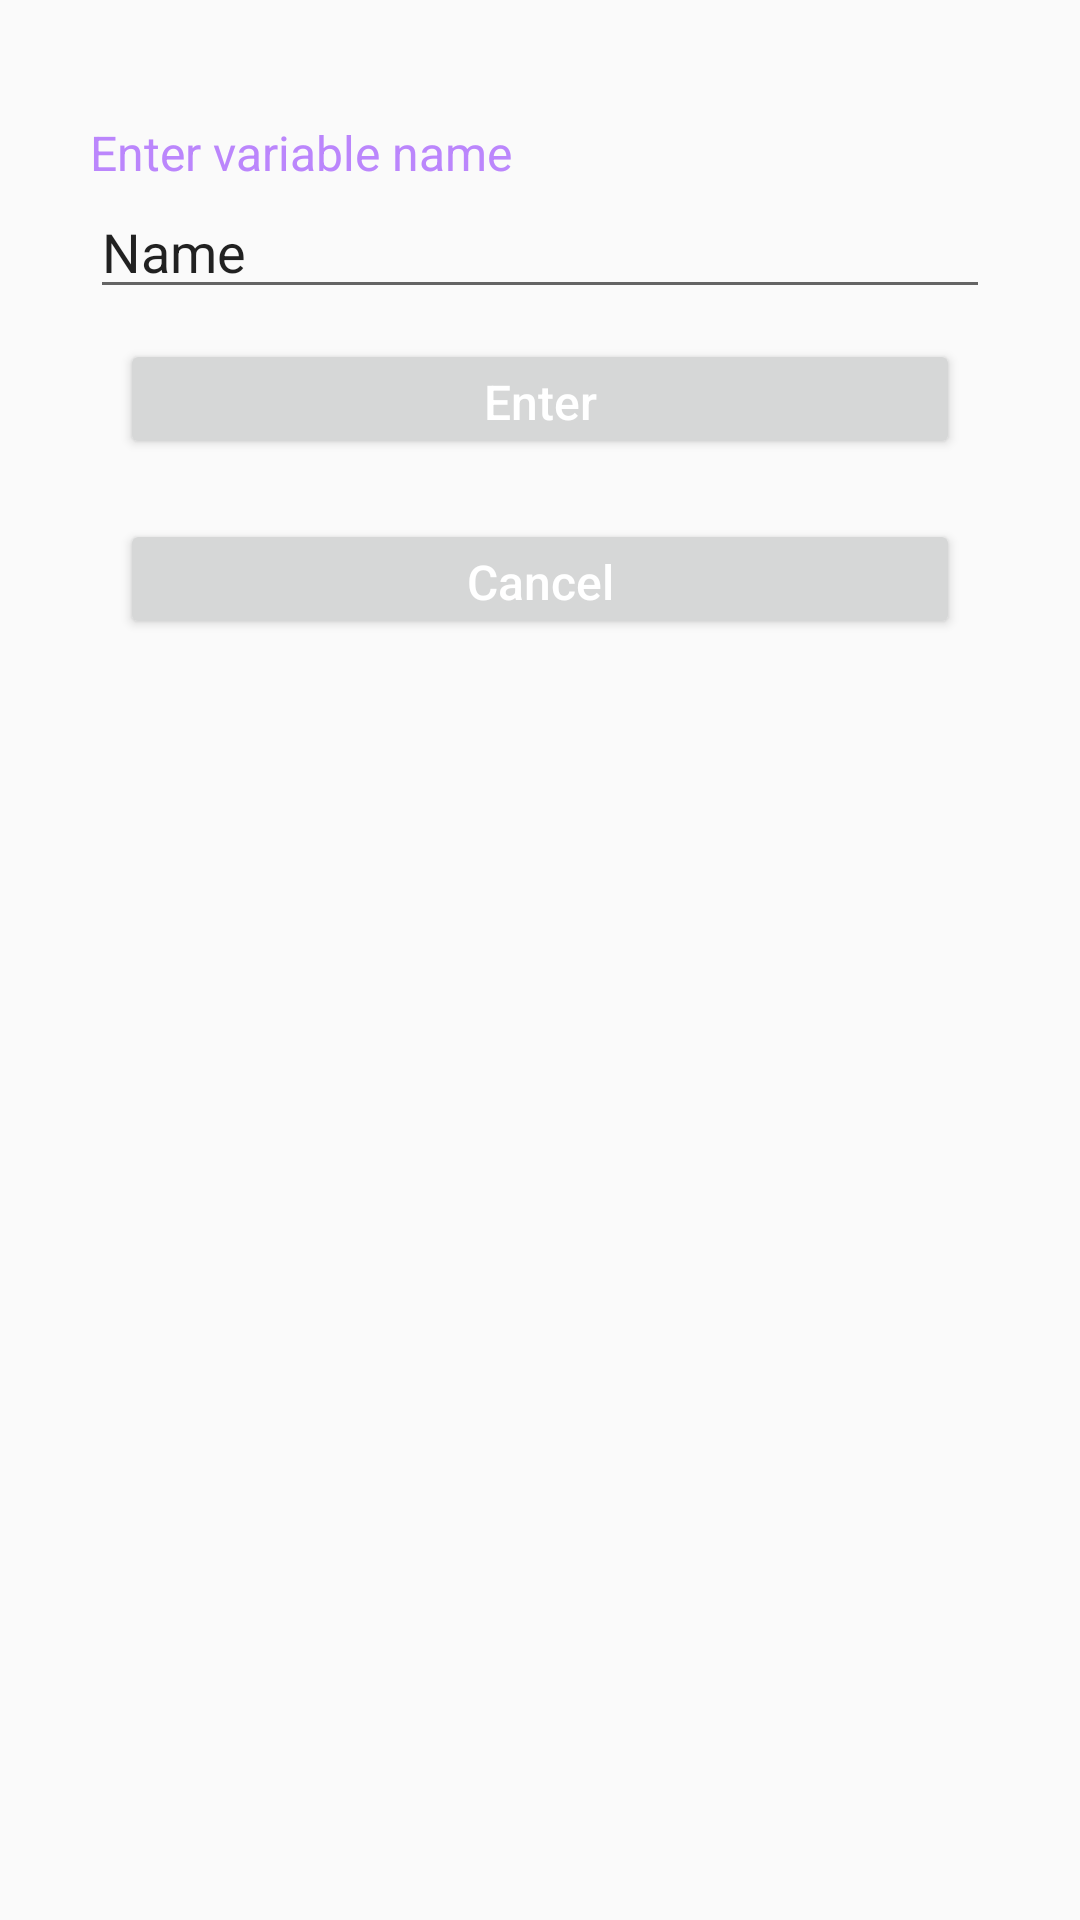

Reconstruct the res/layout file that produces this screen, plus the resources it refers to.
<!-- AndroidManifest.xml: application theme Theme.CodeBlock2 -->
<!-- res/layout/custom_view_layout.xml -->
<RelativeLayout xmlns:android="http://schemas.android.com/apk/res/android"
    android:layout_width="match_parent"
    android:layout_height="wrap_content">

    <LinearLayout
        android:layout_width="351dp"
        android:layout_height="208dp"
        android:layout_marginStart="30dp"
        android:layout_marginTop="30dp"
        android:layout_marginEnd="30dp"
        android:layout_marginBottom="30dp"
        android:orientation="vertical">

        <TextView
            android:layout_width="wrap_content"
            android:layout_height="wrap_content"
            android:layout_marginTop="10dp"
            android:text="Enter variable name"
            android:textColor="@color/purple_200"
            android:textSize="16sp" />

        <EditText
            android:id="@+id/editTextTextPersonName"
            android:layout_width="match_parent"
            android:layout_height="wrap_content"
            android:ems="10"
            android:inputType="textPersonName"
            android:text="Name" />

        <Button
            android:id="@+id/dialogDismiss_button"
            android:layout_width="match_parent"
            android:layout_height="40dp"
            android:layout_margin="10dp"
            android:text="Enter"
            android:textAllCaps="false"
            android:textColor="@color/white"
            android:textSize="16sp" />

        <Button
            android:id="@+id/dialogDelete_button"
            android:layout_width="match_parent"
            android:layout_height="40dp"
            android:layout_margin="10dp"
            android:text="Cancel"
            android:textAllCaps="false"
            android:textColor="@color/white"
            android:textSize="16sp" />
    </LinearLayout>
</RelativeLayout>
<!-- resources referenced by this layout -->
<resources>
  <color name="purple_200">#FFBB86FC</color>
  <color name="white">#FFFFFFFF</color>
  <style name="Theme.CodeBlock2" parent="Theme.AppCompat.Light.NoActionBar">
          
          <item name="colorPrimary">@color/purple_500</item>
          <item name="colorPrimaryVariant">@color/purple_700</item>
          <item name="colorOnPrimary">@color/white</item>
          <item name="android:windowFullscreen">true</item>
          <item name="android:windowContentOverlay">@null</item>
          <item name="android:windowNoTitle">true</item>
          
          <item name="colorSecondary">@color/teal_200</item>
          <item name="colorSecondaryVariant">@color/teal_700</item>
          <item name="colorOnSecondary">@color/black</item>
          
          <item name="android:statusBarColor" tools:targetApi="l">?attr/colorPrimaryVariant</item>
          
      </style>
  <color name="purple_500">#FF6200EE</color>
  <color name="purple_700">#FF3700B3</color>
  <color name="teal_200">#FF03DAC5</color>
  <color name="teal_700">#FF018786</color>
  <color name="black">#FF000000</color>
</resources>
